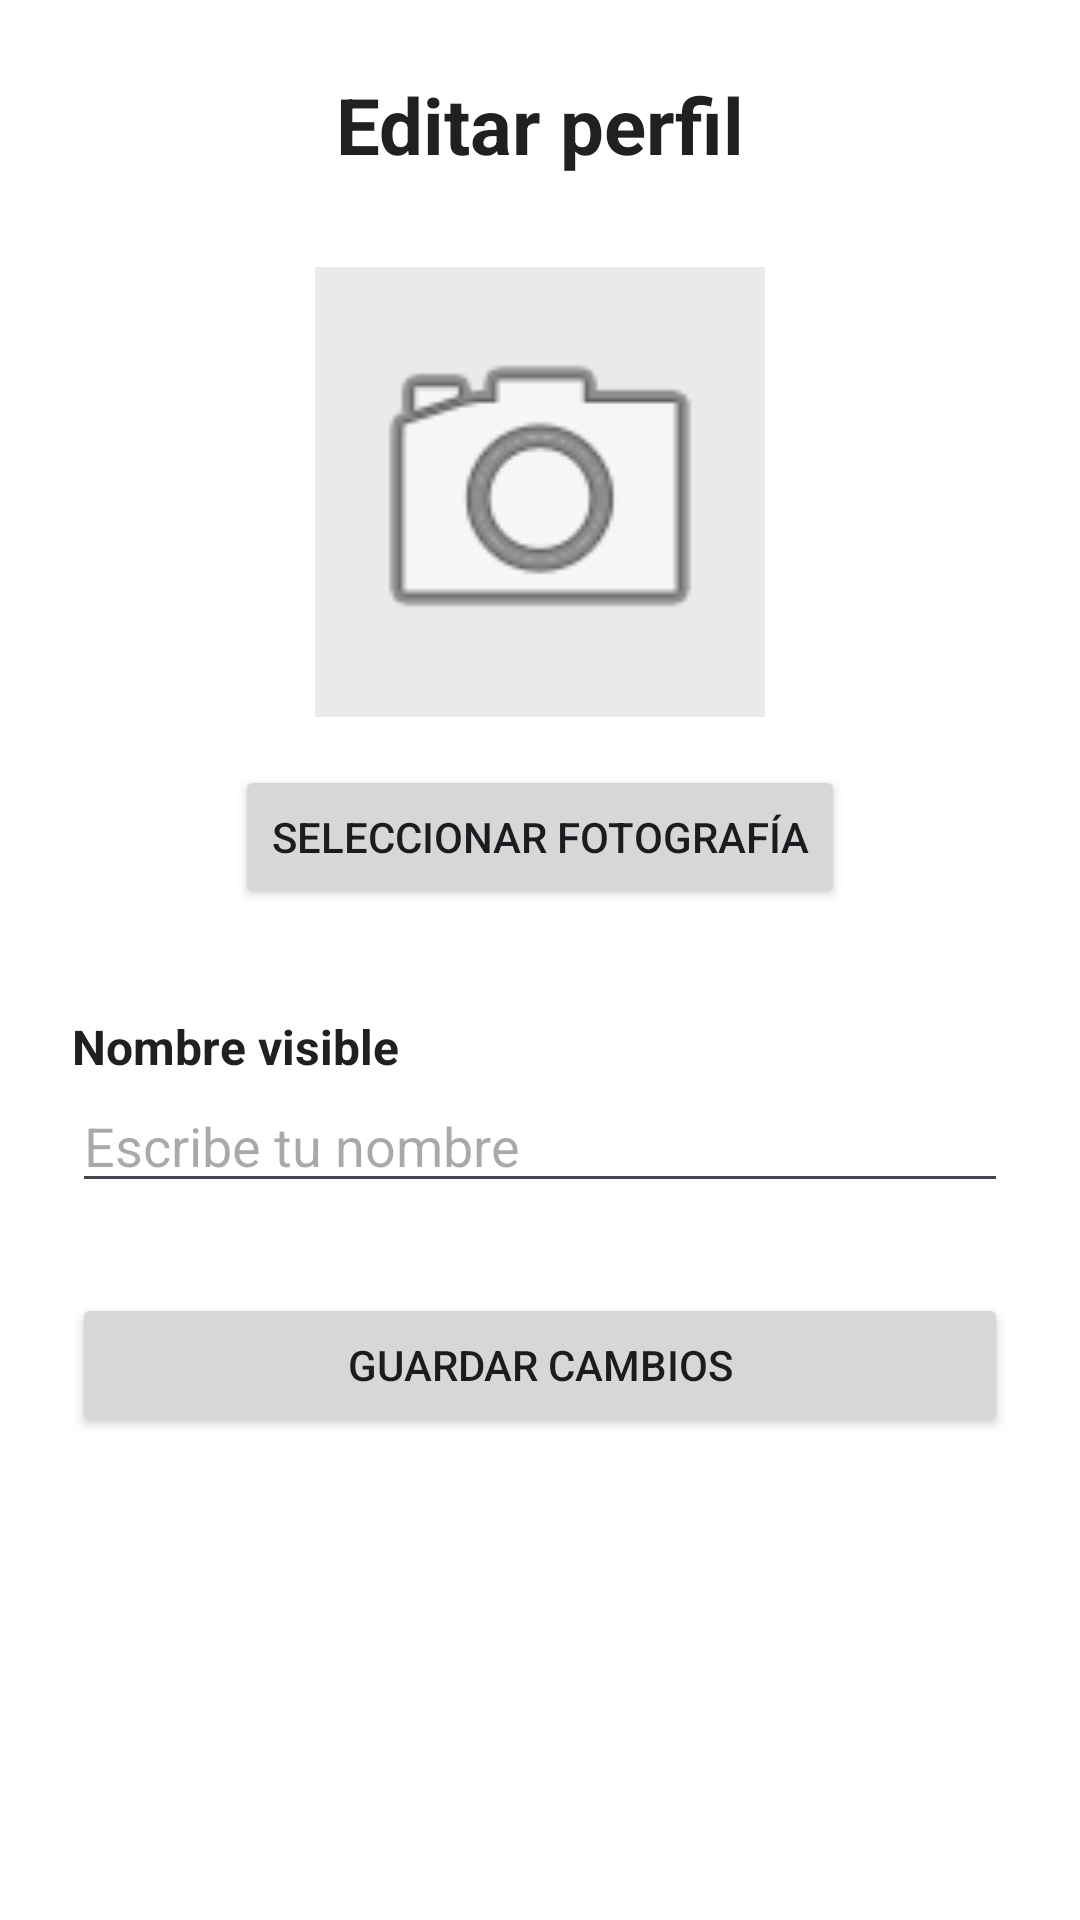

This screen was rendered from an Android layout file. Write that file and the resources it references.
<!-- AndroidManifest.xml: application theme Theme.Fakesapp -->
<!-- res/layout/activity_editar_perfil.xml -->
<?xml version="1.0" encoding="utf-8"?>
<ScrollView xmlns:android="http://schemas.android.com/apk/res/android"
    android:layout_width="match_parent"
    android:layout_height="match_parent"
    android:background="#FFFFFF">

    <LinearLayout
        android:layout_width="match_parent"
        android:layout_height="wrap_content"
        android:orientation="vertical"
        android:gravity="center_horizontal"
        android:padding="24dp">

        <TextView
            android:layout_width="match_parent"
            android:layout_height="wrap_content"
            android:text="Editar perfil"
            android:textSize="26sp"
            android:textStyle="bold"
            android:textColor="#202020"
            android:gravity="center"
            android:layout_marginBottom="30dp"/>

        <ImageView
            android:id="@+id/imgAvatar"
            android:layout_width="150dp"
            android:layout_height="150dp"
            android:src="@android:drawable/ic_menu_camera"
            android:scaleType="centerCrop"
            android:contentDescription="Fotografía de perfil"
            android:background="#EAEAEA"
            android:padding="10dp"/>

        <Button
            android:id="@+id/btnSeleccionarFoto"
            android:layout_width="wrap_content"
            android:layout_height="wrap_content"
            android:text="Seleccionar fotografía"
            android:layout_marginTop="16dp"/>

        <TextView
            android:layout_width="match_parent"
            android:layout_height="wrap_content"
            android:text="Nombre visible"
            android:textColor="#202020"
            android:textStyle="bold"
            android:textSize="16sp"
            android:layout_marginTop="35dp"/>

        <EditText
            android:id="@+id/etNombrePerfil"
            android:layout_width="match_parent"
            android:layout_height="wrap_content"
            android:hint="Escribe tu nombre"
            android:inputType="textPersonName"
            android:maxLength="40"
            android:singleLine="true"/>

        <Button
            android:id="@+id/btnGuardarPerfil"
            android:layout_width="match_parent"
            android:layout_height="wrap_content"
            android:text="Guardar cambios"
            android:layout_marginTop="30dp"/>

    </LinearLayout>

</ScrollView>
<!-- resources referenced by this layout -->
<resources>
  <style name="Theme.Fakesapp" parent="Base.Theme.Fakesapp" />
  <style name="Base.Theme.Fakesapp" parent="Theme.Material3.DayNight.NoActionBar">
          
          
      </style>
</resources>
